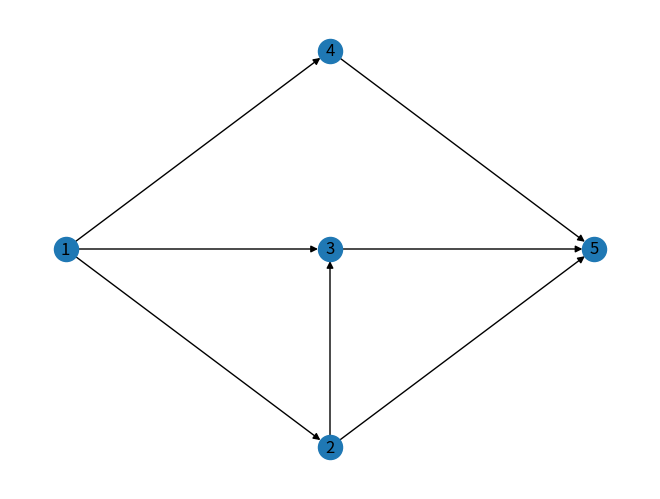

This figure's Python source:
# To add a new cell, type '# %%'
# To add a new markdown cell, type '# %% [markdown]'
# %% [markdown]
# # Create the graph from the book example

# %%
from math import inf
import matplotlib.pyplot as plt
import networkx as nx
from typing import Any, Optional

G = nx.DiGraph()

b = [40, 50, 0, -30, -60]
edges = [(1, 2), (1, 3), (1, 4), (2, 3), (2, 5), (3, 5), (4, 5)]
edge_data = [(3, inf), (7, 10), (5, 35), (2, 60), (1, 30), (8, inf), (4, inf)]

G.add_nodes_from(zip(range(1, 6), ({"b": b[i]} for i in range(5))))
G.add_edges_from(edges)
for edge, data in zip(edges, edge_data):
    from_, to_ = edge
    cost, cap = data
    G[from_][to_]["cost"] = cost
    G[from_][to_]["cap"] = cap
    G[from_][to_]["flow"] = 0

nx.draw_shell(G, nlist=[[3], [1, 2, 5, 4]], with_labels=True)

# %% [markdown]
# # Create Network Simplex functions
# Steps:
# 1. Find a rooted feasible spanning tree with $m-1$ basic arcs
#    - Check if $\sum b_i =0$. If not add dummy nodes and associated dummy arcs
#    - Designate a demand node ($b_i < 0$>) as a root node and create a rooted arc from it
#    - Create a feasible spanning tree. Begin with the end nodes and proceed toward the rooted node. Assign flows to arcs so that at each node the net flow is $b_i$
#

# %%
def find_feasible_spanning_tree(graph: nx.DiGraph):
    # This is assuming the graph is the book example, and uses their given
    # spanning tree.
    graph[1][3]["flow"] = 10
    graph[1][4]["flow"] = 30
    graph[2][3]["flow"] = 50
    graph[3][5]["flow"] = 60
    graph.add_edge(5, "root")
    tree = [(1, 3), (1, 4), (2, 3), (3, 5), (5, "root")]
    print(f"Feasible Spanning Tree: {tree}")
    return tree


# basic_arcs = find_feasible_spanning_tree(G)
# print(basic_arcs)

# %% [markdown]
# 2. Compute the node potentials ($u_i$ or the dual variables). Set the rooted node to 0 and then use $u_i - u_j = c_{ij}$ to iteratively backtrack the other values.
#

# %%
def compute_duals(graph: nx.DiGraph, basic_arcs: list[tuple[Any, Any]]):
    root = basic_arcs[-1][0]
    duals: dict[Any, float] = {}
    duals[root] = 0

    queue = [root]
    basic_arcs_set = set(basic_arcs)

    while len(duals) < len(graph) - 1:
        for node in queue:
            for prev in graph.pred[node]:
                if (prev, node) not in basic_arcs_set:
                    continue
                if prev not in duals:
                    duals[prev] = graph.edges[prev, node]["cost"] + duals[node]
                    queue.append(prev)  # intentionally mutating queue during iteration

        for node in queue:
            for post in graph.succ[node]:
                if (node, post) not in basic_arcs_set:
                    continue
                if post == "root":
                    continue
                if post not in duals:
                    duals[post] = duals[node] - graph.edges[node, post]["cost"]
                    queue.append(post)  # intentionally mutating queue during iteration

    print(f"Duals: {duals}")
    return duals


# duals = compute_duals(G, basic_arcs)
# print(duals)

# %% [markdown]
# 3. Compute the reduced costs $\bar{c}_{ij} = u_i - u_j - c_{ij}$ for all non-basic (un-used or at capacity) arcs. Check optimality ($x_{ij}=0 \Rightarrow \bar{c}_{ij} \leq 0, x_{ij} = U_{ij} \Rightarrow \bar{c}_{ij}$). If not optimal, choose an entering arc that most violates either optimality condition.
#

# %%
def compute_reduced_costs(
    graph: nx.DiGraph, basic_arcs: list[tuple[Any, Any]], duals: dict[Any, float]
):
    basic_arcs_set = set(basic_arcs)
    reduced_costs: dict[tuple[Any, Any], float] = {}
    for edge in graph.edges:
        if edge not in basic_arcs_set:
            u_from, u_to = duals[edge[0]], duals[edge[1]]
            cost_from_to = graph.edges[edge]["cost"]
            reduced_costs[edge] = u_from - u_to - cost_from_to

    print(f"Reduced Costs: {reduced_costs}")
    return reduced_costs


# reduced_costs = compute_reduced_costs(G, basic_arcs, duals)


def optimality_violations(
    graph: nx.DiGraph, reduced_costs: dict[tuple[Any, Any], float]
):
    violations = {edge: 0.0 for edge in reduced_costs}
    for edge in reduced_costs:
        if graph.edges[edge]["flow"] == 0 and reduced_costs[edge] > 0:
            violations[edge] = reduced_costs[edge]
        if (
            graph.edges[edge]["flow"] == graph.edges[edge]["cap"]
            and reduced_costs[edge] < 0
        ):
            violations[edge] = -reduced_costs[edge]

    print(f"Violations: {violations}")
    return violations


# violations = optimality_violations(G, reduced_costs)
# print(violations)


def is_optimal(violations: dict[tuple[Any, Any], float], epsilon: float = 1e-6):
    is_optimal_ = all(abs(v) <= epsilon for v in violations.values())
    print(f"Is optimal? {is_optimal_}")
    return is_optimal_


# print("Is optimal? " + str(is_optimal(violations)))


def entering_arc(violations: dict[tuple[Any, Any], float]):
    max_violation = max(violations.values())
    for edge, violation in violations.items():
        if violation == max_violation:
            print(f"Entering Arc: {edge}")
            return edge
    else:
        raise ValueError("No entering arc was calculated.")


# entering_edge = entering_arc(violations)
# print(entering_edge)

# %% [markdown]
# 4. Form a unique cycle by adding the entering arc. Determine the maximum amount of $\Delta$ (either increase or decrease flow) without violating constraints. The leaving arc is the one that "hits" a constraint with this $\Delta$.
#

# %%
def find_cycle(entering_arc: tuple[Any, Any], basic_arcs: list[tuple[Any, Any]]):
    spanning_tree = nx.Graph()
    spanning_tree.add_edges_from(basic_arcs)
    paths = nx.algorithms.shortest_simple_paths(spanning_tree, *entering_arc)
    try:
        path = next(paths)
    except GeneratorExit as err:
        raise ValueError("Basic arcs do not form a spanning tree.") from err

    undirected_path: list[tuple[Any, Any]] = list(zip(path, path[1:]))
    basic_arc_set = set(basic_arcs)
    directed_path = [
        arc if arc in basic_arc_set else tuple(reversed(arc)) for arc in undirected_path
    ]
    directed_path.append(entering_arc)

    print(f"Cycle: {directed_path}")
    return directed_path


# cycle = find_cycle(entering_edge, basic_arcs)
# print(cycle)


def find_deltas(graph: nx.DiGraph, cycle: list[tuple[Any, Any]]):
    signed_deltas: dict[tuple[Any, Any], float] = {}

    entering_arc = cycle[-1]
    entering_flow = graph.edges[entering_arc]["flow"]
    node = entering_arc[0]
    entering_is_increasing = entering_flow == 0
    sign = 1 if entering_is_increasing else -1

    for cycle_arc in cycle:
        cap = graph.edges[cycle_arc]["cap"]
        flow = graph.edges[cycle_arc]["flow"]

        if node == cycle_arc[1]:
            # Same direction as entering edge
            delta = cap - flow if entering_is_increasing else flow
            signed_deltas[cycle_arc] = sign * delta
            node = cycle_arc[0]
        elif node == cycle_arc[0]:
            # Opposite direction as entering edge
            delta = flow if entering_is_increasing else cap - flow
            signed_deltas[cycle_arc] = -sign * delta
            node = cycle_arc[1]
        else:
            raise ValueError(
                "Cycle was not given in 'traversal' order, "
                "or is otherwise incorrect."
            )

    print(f"Deltas: {signed_deltas}")
    return signed_deltas


# deltas = find_deltas(G, cycle)
# print(deltas)

# %% [markdown]
# 5. Find the new feasible spanning tree by adjusting the flows in the cycle so that flow conservation is maintained (i.e., add or subtract $\Delta$ appropriately). Go back to 2.

# %%
def update_spanning_tree(
    graph: nx.DiGraph,
    basic_arcs: list[tuple[Any, Any]],
    cycle: list[tuple[Any, Any]],
    deltas: dict[tuple[Any, Any], float],
):
    sign = lambda x: 1 if x >= 0 else -1
    signs = {arc: sign(delta) for arc, delta in deltas.items()}
    delta = min(abs(delta) for delta in deltas.values())

    for arc in cycle[:-1]:
        multiplier = signs[arc]
        graph.edges[arc]["flow"] += multiplier * delta
        flow = graph.edges[arc]["flow"]
        if flow == 0 or flow == graph.edges[arc]["cap"]:
            basic_arcs.remove(arc)

    entering_arc = cycle[-1]
    entering_multiplier = signs[entering_arc]
    graph.edges[entering_arc]["flow"] += entering_multiplier * delta
    entering_flow = graph.edges[entering_arc]["flow"]
    if entering_flow != 0 and entering_flow != graph.edges[entering_arc]["cap"]:
        basic_arcs.insert(-1, entering_arc)

    print(f"Updated Spanning Tree: {basic_arcs}")
    return basic_arcs


# updated_basic_arcs = update_spanning_tree(G, basic_arcs, cycle, deltas)
# print(updated_basic_arcs)

# %% [markdown]
# # Perform network simplex
# Steps:
# 1. Find a rooted feasible spanning tree with $m-1$ basic arcs
#    - Check if $\sum b_i =0$. If not add dummy nodes and associated dummy arcs
#    - Designate a demand node ($b_i < 0$>) as a root node and create a rooted arc from it
#    - Create a feasible spanning tree. Begin with the end nodes and proceed toward the rooted node. Assign flows to arcs so that at each node the net flow is $b_i$
# 2. Compute the node potentials ($u_i$ or the dual variables). Set the rooted node to 0 and then use $u_i - u_j = c_{ij}$ to iteratively backtrack the other values.
# 3. Compute the reduced costs $\bar{c}_{ij} = u_i - u_j - c_{ij}$ for all non-basic (un-used or at capacity) arcs. Check optimality ($x_{ij}=0 \Rightarrow \bar{c}_{ij} \leq 0, x_{ij} = U_{ij} \Rightarrow \bar{c}_{ij}$). If not optimal, choose an entering arc that most violates either optimality condition.
# 4. Form a unique cycle by adding the entering arc. Determine the maximum amount of $\Delta$ (either increase or decrease flow) without violating constraints. The leaving arc is the one that "hits" a constraint with this $\Delta$.
# 5. Find the new feasible spanning tree by adjusting the flows in the cycle so that flow conservation is maintained (i.e., add or subtract $\Delta$ appropriately). Go back to 2.

# %%
def update_basis(
    graph: nx.DiGraph,
    basic_arcs: list[tuple[Any, Any]],
    reduced_costs: Optional[dict[tuple[Any, Any], float]] = None,
):
    if reduced_costs is None:
        # Step 2 if not already done
        duals = compute_duals(graph, basic_arcs)
        # Step 3(a) if not already done
        reduced_costs = compute_reduced_costs(graph, basic_arcs, duals)
    # Step 3(b)
    violations = optimality_violations(graph, reduced_costs)
    if is_optimal(violations):
        return basic_arcs, reduced_costs
    entering_edge = entering_arc(violations)
    # Step 4
    cycle = find_cycle(entering_edge, basic_arcs)
    deltas = find_deltas(graph, cycle)
    # Step 5
    basic_arcs = update_spanning_tree(graph, basic_arcs, cycle, deltas)
    # Step 2
    duals = compute_duals(graph, basic_arcs)
    # Step 3(a)
    reduced_costs = compute_reduced_costs(graph, basic_arcs, duals)

    return basic_arcs, reduced_costs


def calc_cost(graph: nx.DiGraph):
    cost = 0
    for data in graph.edges.values():
        cost += data.get("flow", 0) * data.get("cost", 0)

    print(f"Cost: {cost}")
    return cost


def network_simplex(graph: nx.DiGraph):
    basic_arcs = find_feasible_spanning_tree(graph)
    print([((f_, t_), data) for f_, t_, data in G.edges.data("flow")])
    cost = calc_cost(graph)
    print("###############################################################")

    basic_arcs, reduced_costs = update_basis(graph, basic_arcs)
    print([((f_, t_), data) for f_, t_, data in G.edges.data("flow")])
    cost = calc_cost(graph)
    print("###############################################################")

    while not is_optimal(optimality_violations(graph, reduced_costs)):
        basic_arcs, reduced_costs = update_basis(graph, basic_arcs)
        print([((f_, t_), data) for f_, t_, data in G.edges.data("flow")])
        cost = calc_cost(graph)
        print("###############################################################")

    print([((f_, t_), data) for f_, t_, data in G.edges.data("flow")])
    cost = calc_cost(graph)
    print("###############################################################")
    return basic_arcs, cost


solution, cost = network_simplex(G)
# print(solution)
# print(cost)
